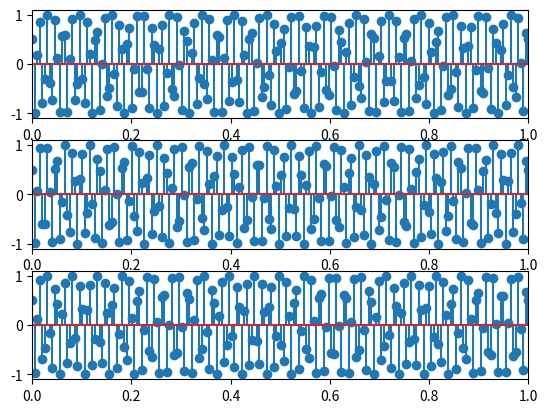

Generate this figure with matplotlib:
import matplotlib.pyplot as plt
import numpy as np


t = np.linspace(0, 1, 200)
x = np.cos(520 * np.pi * t + np.pi/3)
y = np.cos(280 * np.pi * t - np.pi/3)
z = np.cos(120 * np.pi * t + np.pi/3)

fig, axs = plt.subplots(3)
axs[0].stem(t, x)
axs[1].stem(t, y)
axs[2].stem(t, z)

for ax in axs.flat:
    ax.set_xlim([0,1])
plt.savefig("ex1_c.pdf")
plt.show()